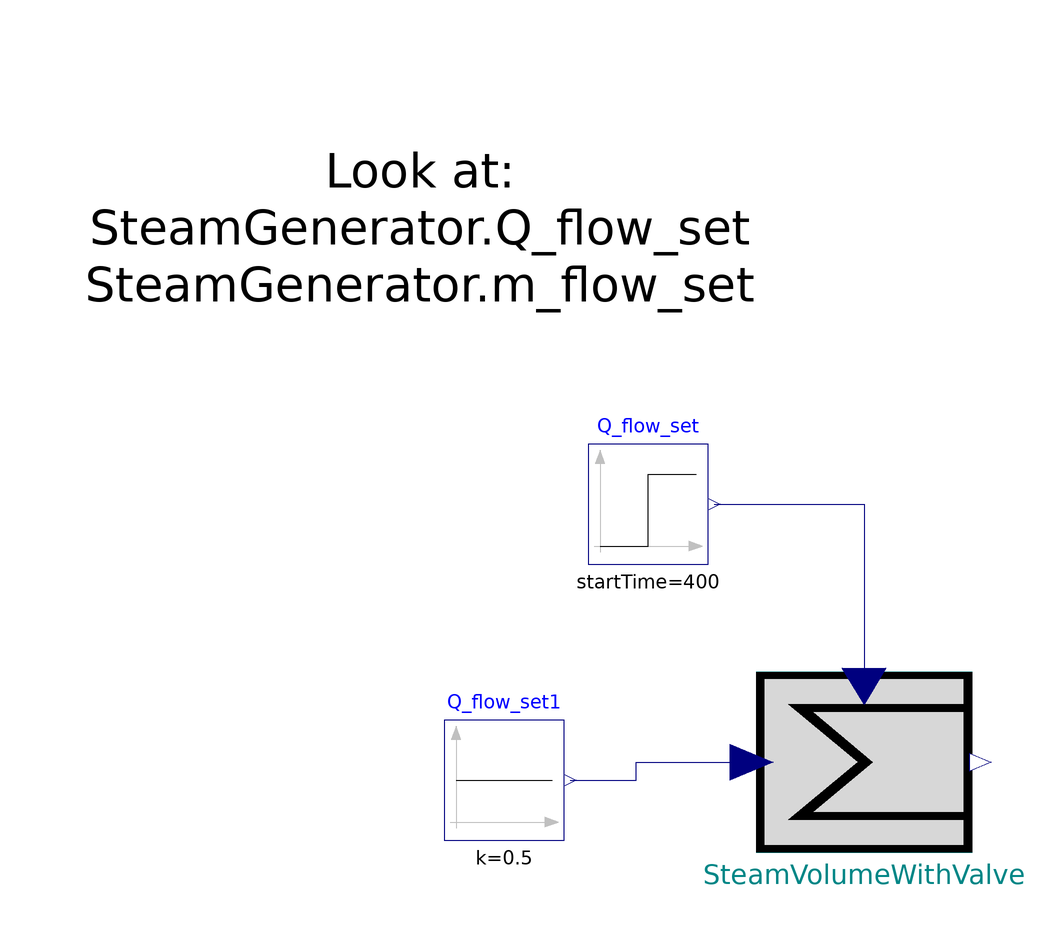

This picture is the connection diagram that the Modelica source below describes through its graphical annotations.

model TestSteamVolumeWithValve


//________________________________________________________________________________//
// Component of the TransiEnt Library, version: 2.0.1                             //
//                                                                                //
// Licensed by Hamburg University of Technology under the 3-BSD-clause.           //
// Copyright 2021, Hamburg University of Technology.                              //
//________________________________________________________________________________//
//                                                                                //
// TransiEnt.EE, ResiliEntEE, IntegraNet and IntegraNet II are research projects  //
// supported by the German Federal Ministry of Economics and Energy               //
// (FKZ 03ET4003, 03ET4048, 0324027 and 03EI1008).                                //
// The TransiEnt Library research team consists of the following project partners://
// Institute of Engineering Thermodynamics (Hamburg University of Technology),    //
// Institute of Energy Systems (Hamburg University of Technology),                //
// Institute of Electrical Power and Energy Technology                            //
// (Hamburg University of Technology)                                             //
// Fraunhofer Institute for Environmental, Safety, and Energy Technology UMSICHT, //
// Gas- und Wärme-Institut Essen						  //
// and                                                                            //
// XRG Simulation GmbH (Hamburg, Germany).                                        //
//________________________________________________________________________________//




  extends Basics.Icons.Checkmodel;
  SteamVolumeWithValve_L0 SteamVolumeWithValve(y_start=1, T=900) annotation (Placement(transformation(extent={{12,-28},{48,2}})));
  Modelica.Blocks.Sources.Step Q_flow_set(
    height=0.5,
    offset=0.5,
    startTime=400)  annotation (Placement(transformation(extent={{-16,20},{4,40}})));
  Modelica.Blocks.Sources.Constant
                               Q_flow_set1(k=0.5)
                    annotation (Placement(transformation(extent={{-40,-26},{-20,-6}})));
equation
  connect(Q_flow_set.y, SteamVolumeWithValve.opening) annotation (Line(points={{5,30},{16,30},{30,30},{30,-0.4}}, color={0,0,127}));
  connect(Q_flow_set1.y, SteamVolumeWithValve.m_flow_steam_in) annotation (Line(points={{-19,-16},{-8,-16},{-8,-13},{11.28,-13}}, color={0,0,127}));
  annotation (
    Diagram(coordinateSystem(preserveAspectRatio=false, extent={{-100,-100},{100,100}}), graphics={Text(
          extent={{-100,100},{12,52}},
          lineColor={0,0,0},
          textString="Look at:
SteamGenerator.Q_flow_set
SteamGenerator.m_flow_set")}),
    experiment(StopTime=8000),
    __Dymola_experimentSetupOutput,
    Documentation(info="<html>
<h4><span style=\"color: #008000\">1. Purpose of model</span></h4>
<p>Test environment for the SteamVolumeWithValve_L0 model</p>
<h4><span style=\"color: #008000\">2. Level of detail, physical effects considered, and physical insight</span></h4>
<p>(Purely technical component without physical modeling.)</p>
<h4><span style=\"color: #008000\">3. Limits of validity </span></h4>
<p>(Purely technical component without physical modeling.)</p>
<h4><span style=\"color: #008000\">4. Interfaces</span></h4>
<p>(no remarks)</p>
<h4><span style=\"color: #008000\">5. Nomenclature</span></h4>
<p>(no elements)</p>
<h4><span style=\"color: #008000\">6. Governing Equations</span></h4>
<p>(no equations)</p>
<h4><span style=\"color: #008000\">7. Remarks for Usage</span></h4>
<p>(no remarks)</p>
<h4><span style=\"color: #008000\">8. Validation</span></h4>
<p>(no validation or testing necessary)</p>
<h4><span style=\"color: #008000\">9. References</span></h4>
<p>(no remarks)</p>
<h4><span style=\"color: #008000\">10. Version History</span></h4>
</html>"));
end TestSteamVolumeWithValve;